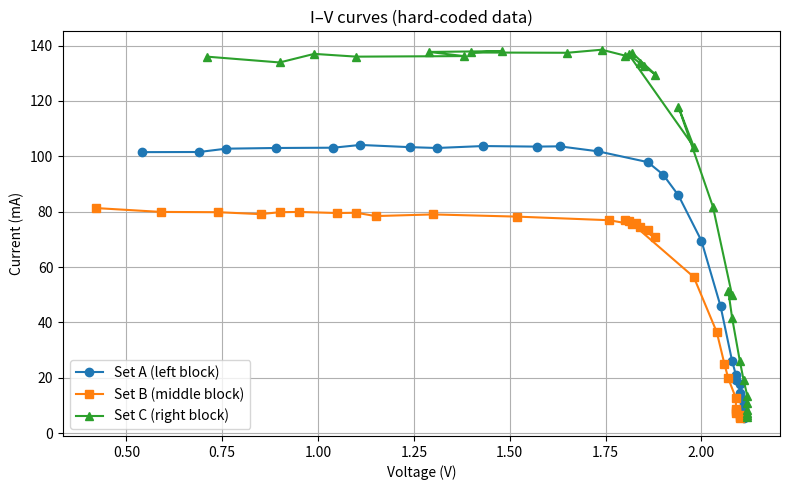
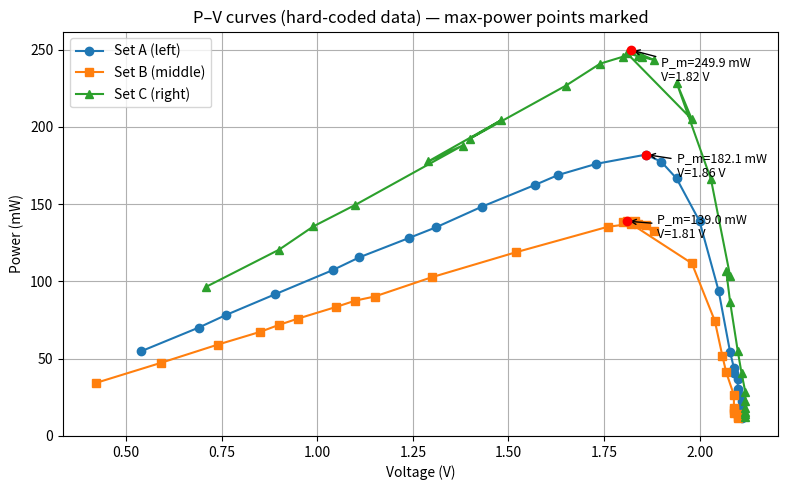

Python code for these plots, in order:
# plot_iv_pv_hardcoded.py
import numpy as np
import matplotlib.pyplot as plt

# ---------------------------
# Hard-coded data (from user's pasted table)
# Three datasets are given column-wise in the paste; each is a list of (V [V], I [mA])
# Dataset A: left block
data_A = [
    (0.54,101.5),(0.69,101.55),(0.76,102.75),(0.89,103.0),(1.04,103.1),
    (1.11,104.1),(1.24,103.3),(1.31,103.0),(1.43,103.7),(1.57,103.5),
    (1.63,103.6),(1.73,101.8),(1.86,97.9),(1.90,93.4),(1.94,85.9),
    (2.00,69.5),(2.05,45.8),(2.08,26.1),(2.09,21.0),(2.09,19.3),
    (2.10,17.6),(2.10,14.4),(2.10,13.0),(2.11,10.7),(2.11,9.0),
    (2.11,7.9),(2.11,7.0),(2.11,6.5),(2.11,5.6)
]

# Dataset B: middle block
data_B = [
    (0.42,81.3),(0.59,79.9),(0.74,79.8),(0.85,79.1),(0.90,79.8),
    (0.95,79.9),(1.05,79.5),(1.10,79.6),(1.15,78.4),(1.30,79.0),
    (1.52,78.2),(1.76,76.9),(1.82,75.4),(1.88,70.7),(1.84,74.5),
    (1.86,73.4),(1.80,77.0),(1.83,75.9),(1.81,76.8),(1.98,56.4),
    (2.04,36.5),(2.06,25.0),(2.07,19.8),(2.09,12.6),(2.09,8.7),
    (2.09,7.9),(2.09,7.2),(2.10,6.6),(2.10,5.7),(2.10,5.6)
]

# Dataset C: right block
data_C = [
    (0.71,136.0),(0.90,133.9),(0.99,137.0),(1.10,136.0),(1.38,136.2),
    (1.29,137.7),(1.48,138.0),(1.40,137.5),(1.65,137.4),(1.74,138.5),
    (1.80,136.4),(1.82,137.3),(1.88,129.5),(1.85,132.6),(1.84,133.6),
    (1.81,136.9),(1.98,103.5),(1.94,117.9),(2.03,81.8),(2.08,49.8),
    (2.07,51.5),(2.08,41.7),(2.10,26.2),(2.11,19.2),(2.12,13.3),
    (2.12,10.7),(2.12,8.4),(2.12,7.3),(2.12,6.5),(2.12,5.7)
]

# ---------------------------
# Convert to numpy arrays and compute P = V * I (units: mW because I is in mA)
def to_arrays(data):
    V = np.array([pt[0] for pt in data], dtype=float)
    I = np.array([pt[1] for pt in data], dtype=float)
    P = V * I   # mW (V * mA)
    return V, I, P

V_A, I_A, P_A = to_arrays(data_A)
V_B, I_B, P_B = to_arrays(data_B)
V_C, I_C, P_C = to_arrays(data_C)

# ---------------------------
# Print max-power points (Vm, Im, Pm) for each dataset
def print_max_point(name, V, I, P):
    idx = np.argmax(P)
    Vm = V[idx]; Im = I[idx]; Pm = P[idx]
    print(f"{name}  Max power point: V_m = {Vm:.3f} V, I_m = {Im:.3f} mA, P_m = {Pm:.3f} mW (index {idx})")

print_max_point("Dataset A (left)", V_A, I_A, P_A)
print_max_point("Dataset B (middle)", V_B, I_B, P_B)
print_max_point("Dataset C (right)", V_C, I_C, P_C)

# ---------------------------
# Plot I-V curves
plt.figure(figsize=(8,5))
plt.plot(V_A, I_A, marker='o', linestyle='-', label='Set A (left block)')
plt.plot(V_B, I_B, marker='s', linestyle='-', label='Set B (middle block)')
plt.plot(V_C, I_C, marker='^', linestyle='-', label='Set C (right block)')
plt.xlabel('Voltage (V)')
plt.ylabel('Current (mA)')
plt.title('I–V curves (hard-coded data)')
plt.grid(True)
plt.legend()
plt.tight_layout()
plt.savefig('iv_curve.png', dpi=300)
print("Saved iv_curve.png")

# ---------------------------
# Plot P-V curves and mark max-power points
plt.figure(figsize=(8,5))
plt.plot(V_A, P_A, marker='o', linestyle='-', label='Set A (left)')
idxA = np.argmax(P_A)
plt.scatter(V_A[idxA], P_A[idxA], color='red', zorder=5)
plt.annotate(f"P_m={P_A[idxA]:.1f} mW\nV={V_A[idxA]:.2f} V", xy=(V_A[idxA], P_A[idxA]),
             xytext=(V_A[idxA]+0.08, P_A[idxA]*0.92), arrowprops=dict(arrowstyle='->'), fontsize=9)

plt.plot(V_B, P_B, marker='s', linestyle='-', label='Set B (middle)')
idxB = np.argmax(P_B)
plt.scatter(V_B[idxB], P_B[idxB], color='red', zorder=5)
plt.annotate(f"P_m={P_B[idxB]:.1f} mW\nV={V_B[idxB]:.2f} V", xy=(V_B[idxB], P_B[idxB]),
             xytext=(V_B[idxB]+0.08, P_B[idxB]*0.92), arrowprops=dict(arrowstyle='->'), fontsize=9)

plt.plot(V_C, P_C, marker='^', linestyle='-', label='Set C (right)')
idxC = np.argmax(P_C)
plt.scatter(V_C[idxC], P_C[idxC], color='red', zorder=5)
plt.annotate(f"P_m={P_C[idxC]:.1f} mW\nV={V_C[idxC]:.2f} V", xy=(V_C[idxC], P_C[idxC]),
             xytext=(V_C[idxC]+0.08, P_C[idxC]*0.92), arrowprops=dict(arrowstyle='->'), fontsize=9)

plt.xlabel('Voltage (V)')
plt.ylabel('Power (mW)')
plt.title('P–V curves (hard-coded data) — max-power points marked')
plt.grid(True)
plt.legend()
plt.tight_layout()
plt.savefig('pv_curve.png', dpi=300)
print("Saved pv_curve.png")

# ---------------------------
# Optionally show the figures (uncomment if running interactively)
# plt.show()
